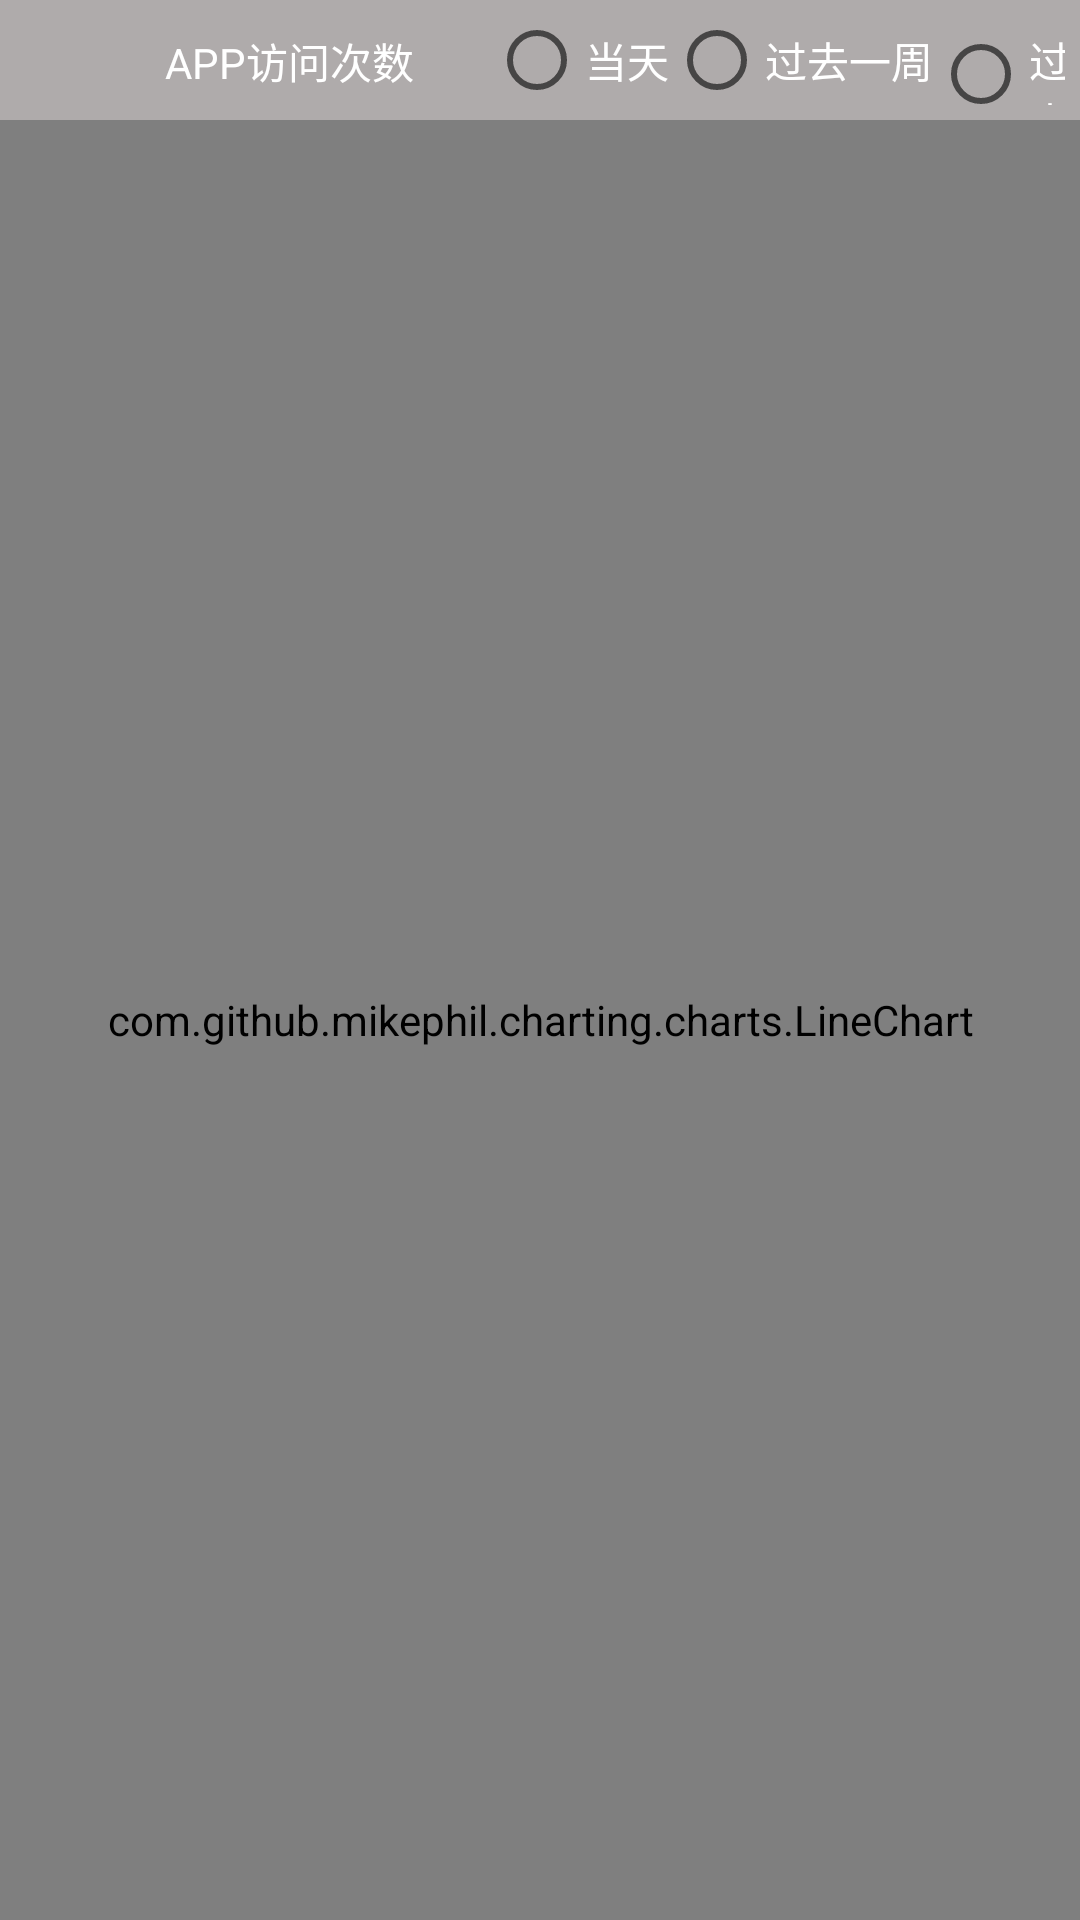

Here is an Android app screen rendered from its layout file. Give the layout XML and the strings, colors and styles it references.
<!-- AndroidManifest.xml: application theme AppTheme -->
<!-- res/layout/analyse_1.xml -->
<?xml version="1.0" encoding="utf-8"?>
<LinearLayout xmlns:android="http://schemas.android.com/apk/res/android"
    android:layout_width="match_parent"
    android:orientation="vertical"
    android:layout_height="match_parent">

    <LinearLayout
        android:layout_width="match_parent"
        android:layout_height="40dp"
        android:orientation="horizontal"
        android:background="#AFABAB"
        android:padding="5dp">

        <TextView
            android:layout_width="wrap_content"
            android:layout_height="wrap_content"
            android:layout_marginLeft="50dp"
            android:layout_marginTop="5dp"
            android:text="APP访问次数"
            android:textColor="#fff" />

        <RadioGroup
            android:layout_width="wrap_content"
            android:layout_height="wrap_content"
            android:layout_marginLeft="25dp"
            android:orientation="horizontal">

            <RadioButton
                android:layout_width="wrap_content"
                android:layout_height="wrap_content"
                android:buttonTint="@color/material_red"
                android:text="当天"
                android:textColor="#fff" />

            <RadioButton
                android:layout_width="wrap_content"
                android:layout_height="wrap_content"
                android:buttonTint="@color/material_red"
                android:text="过去一周"
                android:textColor="#fff" />

            <RadioButton
                android:layout_width="wrap_content"
                android:layout_height="wrap_content"
                android:buttonTint="@color/material_red"
                android:text="过去一月"
                android:textColor="#fff" />

        </RadioGroup>
    </LinearLayout>

    <com.github.mikephil.charting.charts.LineChart
        android:layout_width="match_parent"
        android:layout_height="match_parent"
        android:id="@+id/analyse_1_chart"/>

</LinearLayout>
<!-- resources referenced by this layout -->
<resources>
  <style name="AppTheme" parent="Theme.AppCompat.Light.DarkActionBar">
          
          <item name="colorPrimary">@color/colorPrimary</item>
          <item name="colorPrimaryDark">@color/material_red</item>
          <item name="colorAccent">@color/colorAccent</item>
  
          <item name="windowNoTitle">true</item>
      </style>
  <color name="colorPrimary">#6200EE</color>
  <color name="colorAccent">#03DAC5</color>
</resources>
